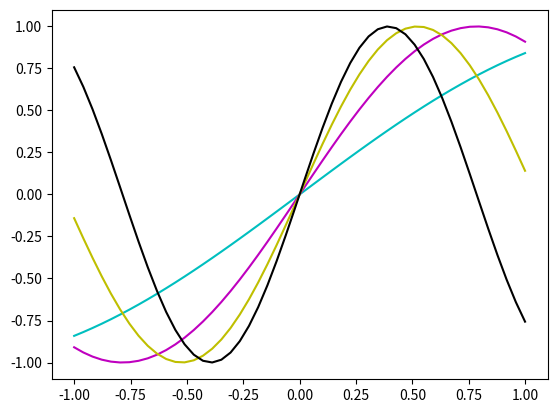
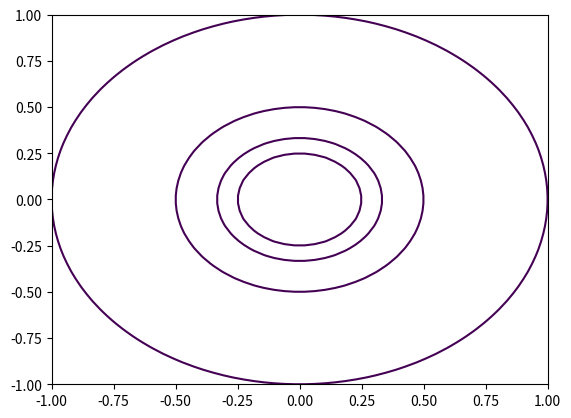

These charts were generated, in order, by the following Python code:
#!/usr/bin/env python

import numpy as np
import matplotlib.pyplot as plt

fig = plt.figure()
ax = fig.add_subplot(111)
ax.set_prop_cycle(plt.cycler('color', ['c', 'm', 'y', 'k']))

x = np.linspace(-1.0, 1.0, 50)
for f in [1.0, 2.0, 3.0, 4.0]:
    ax.plot(x, np.sin(x * f))


fig = plt.figure()
ax = fig.add_subplot(111)
ax.set_prop_cycle(plt.cycler('color', ['c', 'm', 'y', 'k']))

x = np.linspace(-1.0, 1.0, 50)
y = np.linspace(-1.0, 1.0, 50)
z = np.zeros((len(x), len(y)))


def get_z(x, y, f):
    for i, u in enumerate(x):
        for j, v in enumerate(y):
            z[i, j] = (f * u) ** 2 + (f * v) ** 2
    return z


for f in [1.0, 2.0, 3.0, 4.0]:
    ax.contour(x, y, get_z(x, y, f), levels=[1], linewidth=2)

plt.show()
